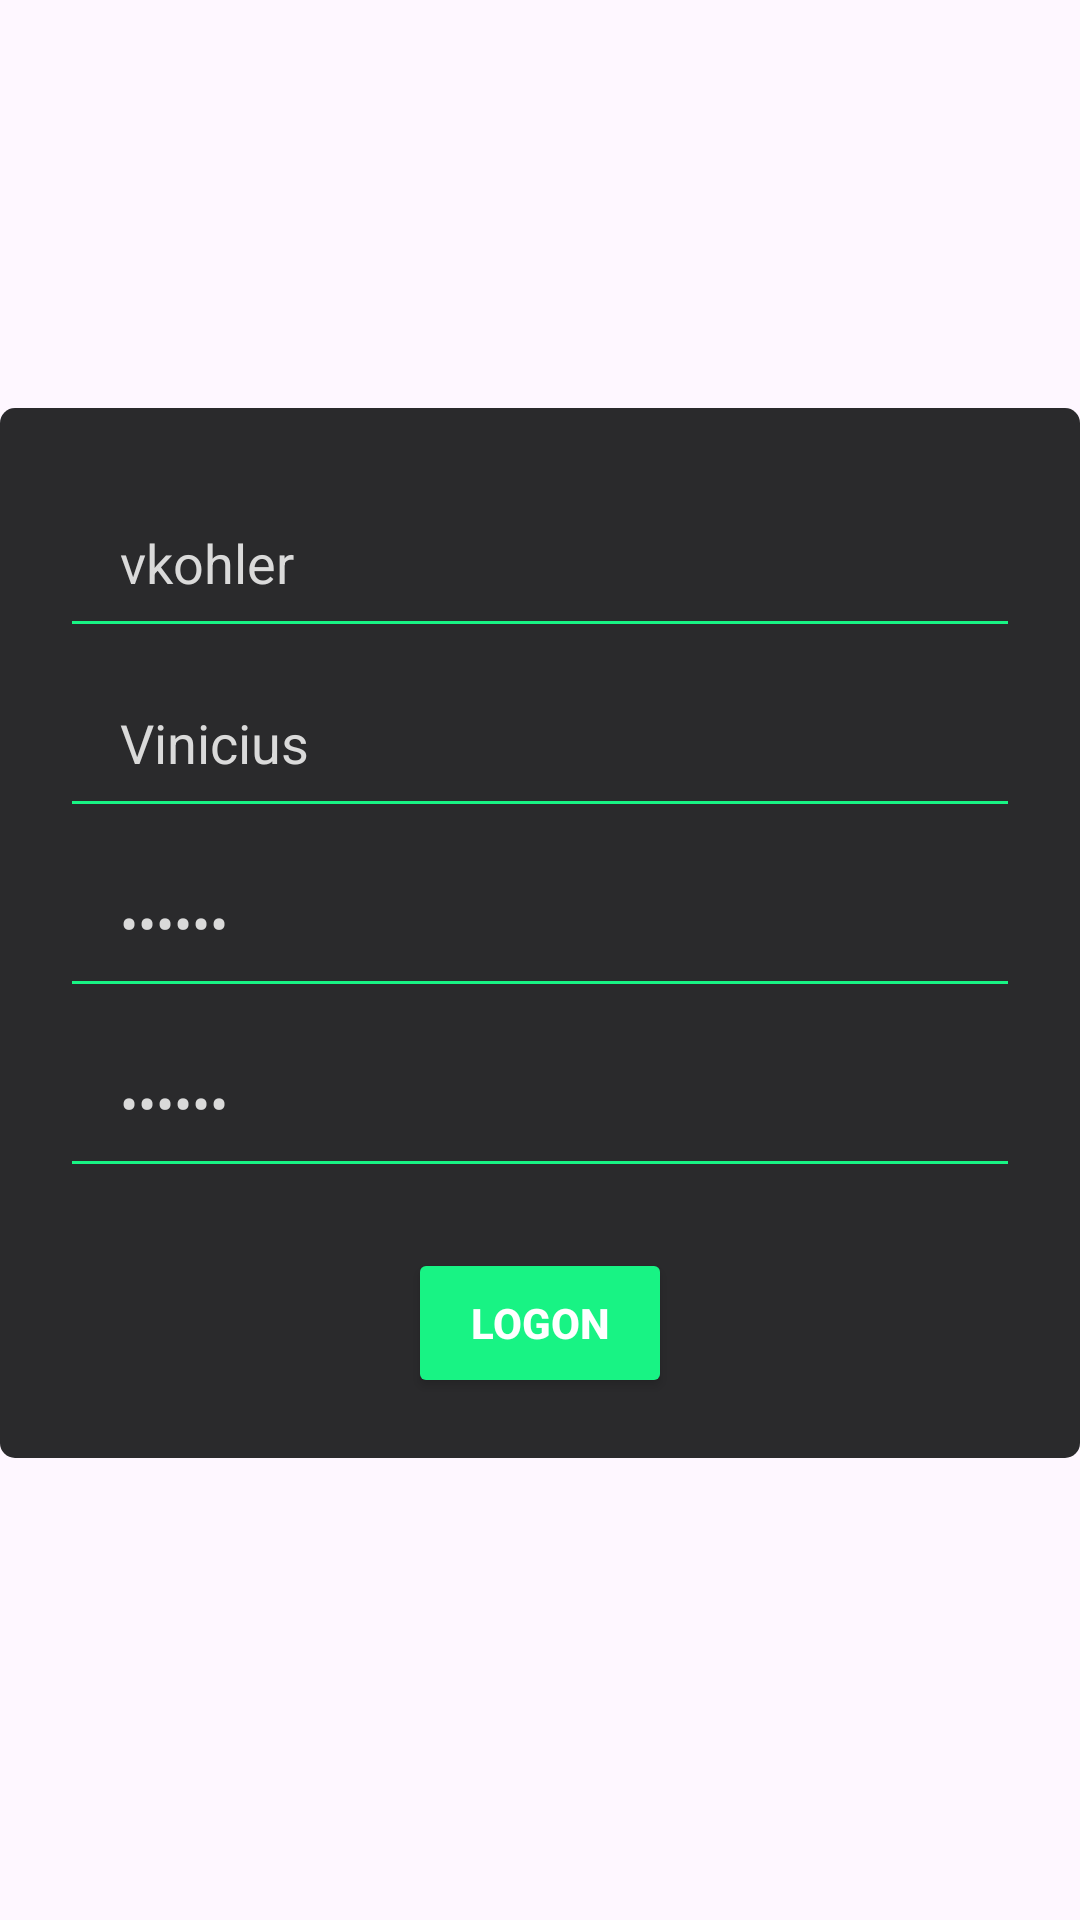

Here is an Android app screen rendered from its layout file. Give the layout XML and the strings, colors and styles it references.
<!-- AndroidManifest.xml: application theme Theme.WealthTracker -->
<!-- res/layout/fragment_logon.xml -->
<?xml version="1.0" encoding="utf-8"?>
<androidx.constraintlayout.widget.ConstraintLayout xmlns:android="http://schemas.android.com/apk/res/android"
    xmlns:app="http://schemas.android.com/apk/res-auto"
    xmlns:tools="http://schemas.android.com/tools"
    android:layout_width="match_parent"
    android:layout_height="wrap_content"
    tools:context=".fragments.LogonFragment">

    <LinearLayout
        android:layout_width="match_parent"
        android:layout_height="wrap_content"
        android:layout_marginBottom="18dp"
        android:background="@drawable/corner"
        android:backgroundTint="@color/background_light"
        android:gravity="center"
        android:orientation="vertical"
        android:padding="20dp"
        app:layout_constraintBottom_toBottomOf="parent"
        app:layout_constraintStart_toStartOf="parent"
        app:layout_constraintTop_toTopOf="parent">

        <EditText
            android:id="@+id/username"
            android:layout_width="match_parent"
            android:layout_height="60dp"
            android:backgroundTint="@color/green"
            android:hint="username"
            android:inputType="text"
            android:paddingHorizontal="20dp"
            android:text="vkohler"
            android:textColor="@color/text_primary"
            android:textColorHint="@color/text_secondary" />

        <EditText
            android:id="@+id/name"
            android:layout_width="match_parent"
            android:layout_height="60dp"
            android:backgroundTint="@color/green"
            android:hint="name"
            android:inputType="text"
            android:paddingHorizontal="20dp"
            android:text="Vinicius"
            android:textColor="@color/text_primary"
            android:textColorHint="@color/text_secondary" />

        <EditText
            android:id="@+id/password"
            android:layout_width="match_parent"
            android:layout_height="60dp"
            android:backgroundTint="@color/green"
            android:hint="password"
            android:inputType="textPassword"
            android:paddingHorizontal="20dp"
            android:text="123123"
            android:textColor="@color/text_primary"
            android:textColorHint="@color/text_secondary" />

        <EditText
            android:id="@+id/confirmPassword"
            android:layout_width="match_parent"
            android:layout_height="60dp"
            android:layout_marginBottom="20dp"
            android:backgroundTint="@color/green"
            android:hint="confirm password"
            android:inputType="textPassword"
            android:paddingHorizontal="20dp"
            android:text="123123"
            android:textColor="@color/text_primary"
            android:textColorHint="@color/text_secondary" />

        <Button
            android:id="@+id/logOn"
            android:layout_width="wrap_content"
            android:layout_height="50dp"
            android:backgroundTint="@color/green"
            android:text="Logon"
            android:textColor="@color/white"
            android:textStyle="bold" />

        <ProgressBar
            android:id="@+id/progressBar"
            android:layout_width="40dp"
            android:layout_height="40dp"
            android:layout_marginVertical="5dp"
            android:indeterminateTint="@color/green"
            android:visibility="gone" />
    </LinearLayout>

    <TextView
        android:id="@+id/loadingStatus"
        android:layout_width="wrap_content"
        android:layout_height="wrap_content"
        android:layout_marginStart="5dp"
        android:textSize="14sp"
        app:layout_constraintBottom_toBottomOf="parent"
        app:layout_constraintStart_toStartOf="parent" />

</androidx.constraintlayout.widget.ConstraintLayout>
<!-- resources referenced by this layout -->
<resources>
  <color name="background_light">#2A2A2C</color>
  <color name="green">#18F384</color>
  <color name="text_primary">#DADADA</color>
  <color name="text_secondary">#A3A3A3</color>
  <color name="white">#FFFFFFFF</color>
  <!-- drawable corner (drawable) -->
  <?xml version="1.0" encoding="utf-8"?>
  <shape xmlns:android="http://schemas.android.com/apk/res/android">
      <corners android:radius="5dp"/>
      <solid android:color="@color/background_light"/>
  </shape>
  <style name="Theme.WealthTracker" parent="Base.Theme.WealthTracker" />
  <style name="Base.Theme.WealthTracker" parent="Theme.Material3.DayNight.NoActionBar">
          
          
          <item name="colorPrimaryDark">@color/text_primary</item>
      </style>
</resources>
